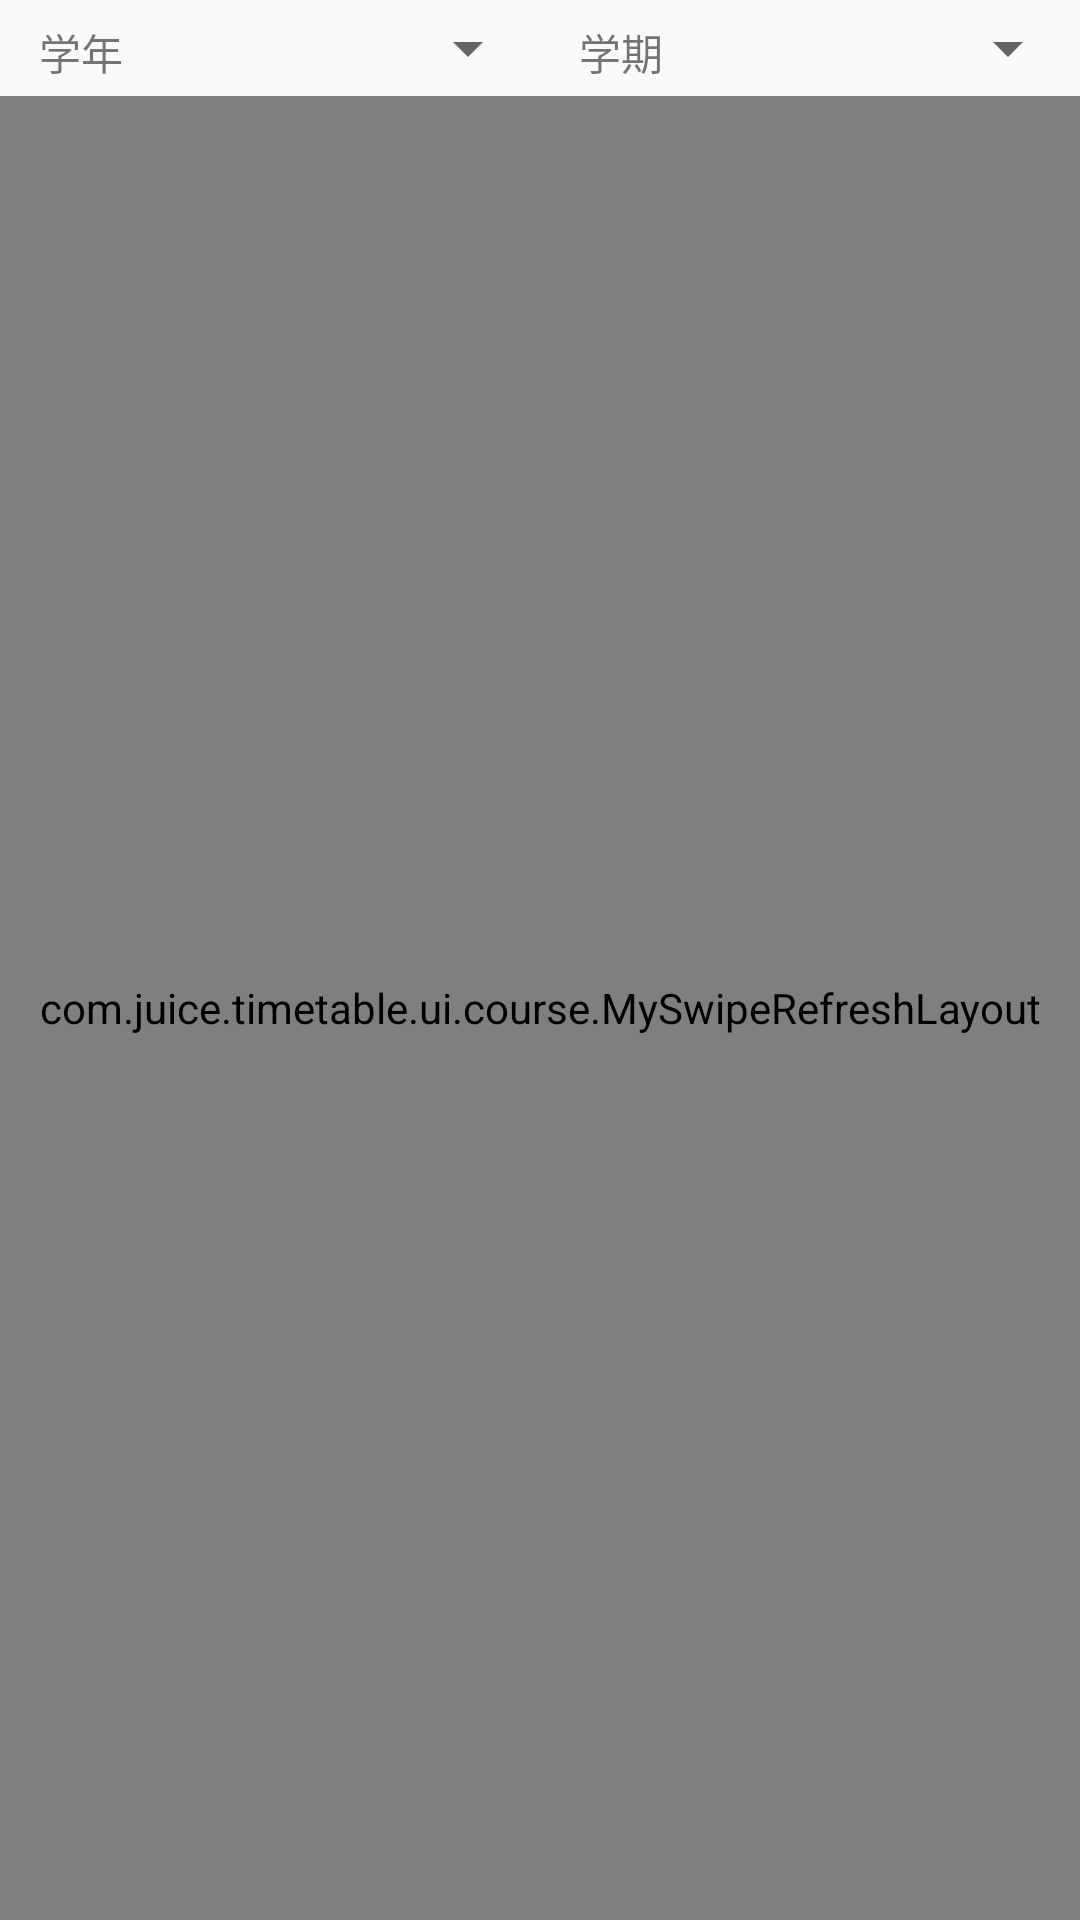

Here is an Android app screen rendered from its layout file. Give the layout XML and the strings, colors and styles it references.
<!-- AndroidManifest.xml: application theme Theme.Juicetimetablekotlin -->
<!-- res/layout/fragment_exam.xml -->
<?xml version="1.0" encoding="utf-8"?>
<layout xmlns:android="http://schemas.android.com/apk/res/android"
    xmlns:app="http://schemas.android.com/apk/res-auto"
    xmlns:tools="http://schemas.android.com/tools">

    <data>

    </data>

    <androidx.constraintlayout.widget.ConstraintLayout
        android:id="@+id/frameLayout2"
        android:layout_width="match_parent"
        android:layout_height="match_parent"
        tools:context=".ui.exam.ExamFragment">

        <Spinner
            android:id="@+id/sp_exam_year"
            android:layout_width="0dp"
            android:layout_height="wrap_content"
            android:minHeight="32dp"
            android:padding="7dp"
            app:layout_constraintEnd_toStartOf="@+id/guideline30"
            app:layout_constraintStart_toStartOf="@+id/guideline33"
            app:layout_constraintTop_toTopOf="parent" />

        <Spinner
            android:id="@+id/sp_exam_type"
            android:layout_width="0dp"
            android:layout_height="wrap_content"
            android:minHeight="32dp"
            android:padding="7dp"
            app:layout_constraintEnd_toEndOf="parent"
            app:layout_constraintStart_toStartOf="@+id/guideline34"
            app:layout_constraintTop_toTopOf="parent" />

        <com.juice.timetable.ui.course.MySwipeRefreshLayout
            android:id="@+id/exam_refresh"
            android:layout_width="0dp"
            android:layout_height="0dp"
            app:layout_constraintBottom_toBottomOf="parent"
            app:layout_constraintEnd_toEndOf="parent"
            app:layout_constraintStart_toStartOf="parent"
            app:layout_constraintTop_toBottomOf="@+id/sp_exam_year">

            <androidx.recyclerview.widget.RecyclerView
                android:id="@+id/examRecyclerView"
                android:layout_width="match_parent"
                android:layout_height="match_parent"
                app:layout_constraintBottom_toBottomOf="parent"
                app:layout_constraintEnd_toEndOf="parent"
                app:layout_constraintStart_toStartOf="parent"
                app:layout_constraintTop_toTopOf="parent" />

        </com.juice.timetable.ui.course.MySwipeRefreshLayout>

        <androidx.constraintlayout.widget.Guideline
            android:id="@+id/guideline30"
            android:layout_width="wrap_content"
            android:layout_height="wrap_content"
            android:orientation="vertical"
            app:layout_constraintGuide_percent="0.5" />

        <TextView
            android:id="@+id/tv_syn_year"
            android:layout_width="0dp"
            android:layout_height="wrap_content"
            android:minHeight="32dp"
            android:text="@string/exam_year"
            android:textAlignment="center"
            android:padding="7dp"
            app:layout_constraintEnd_toStartOf="@+id/guideline33"
            app:layout_constraintStart_toStartOf="parent"
            app:layout_constraintTop_toTopOf="parent" />

        <androidx.constraintlayout.widget.Guideline
            android:id="@+id/guideline33"
            android:layout_width="wrap_content"
            android:layout_height="wrap_content"
            android:orientation="vertical"
            app:layout_constraintGuide_percent="0.15" />

        <androidx.constraintlayout.widget.Guideline
            android:id="@+id/guideline34"
            android:layout_width="wrap_content"
            android:layout_height="wrap_content"
            android:orientation="vertical"
            app:layout_constraintGuide_percent="0.65" />

        <TextView
            android:id="@+id/tv_type"
            android:layout_width="0dp"
            android:layout_height="wrap_content"
            android:minHeight="32dp"
            android:text="@string/exam_type"
            android:textAlignment="center"
            android:padding="7dp"
            app:layout_constraintEnd_toStartOf="@+id/guideline34"
            app:layout_constraintStart_toEndOf="@+id/sp_exam_year"
            app:layout_constraintTop_toTopOf="parent" />

    </androidx.constraintlayout.widget.ConstraintLayout>
</layout>
<!-- resources referenced by this layout -->
<resources>
  <string name="exam_type">学期</string>
  <string name="exam_year">学年</string>
  <style name="Theme.Juicetimetablekotlin" parent="Theme.MaterialComponents.DayNight.NoActionBar.Bridge">
          
          <item name="colorPrimary">@color/light_juice</item>
          <item name="colorPrimaryVariant">@color/light_white</item>
          <item name="colorOnPrimary">@color/white</item>
          
          <item name="colorSecondary">@color/teal_200</item>
          <item name="colorSecondaryVariant">@color/teal_700</item>
          <item name="colorOnSecondary">@color/black</item>
          
  
          
          
          
          
          <item name="android:windowTranslucentNavigation">true</item>
          
          <item name="android:statusBarColor">@android:color/transparent</item>
  
          
          <item name="android:windowLightStatusBar">true</item>
  
          
      </style>
  <color name="light_juice">#FFD08B</color>
  <color name="light_white">#F5F5F5</color>
  <color name="white">#FFFFFFFF</color>
  <color name="teal_200">#FF03DAC5</color>
  <color name="teal_700">#FF018786</color>
  <color name="black">#FF000000</color>
</resources>
